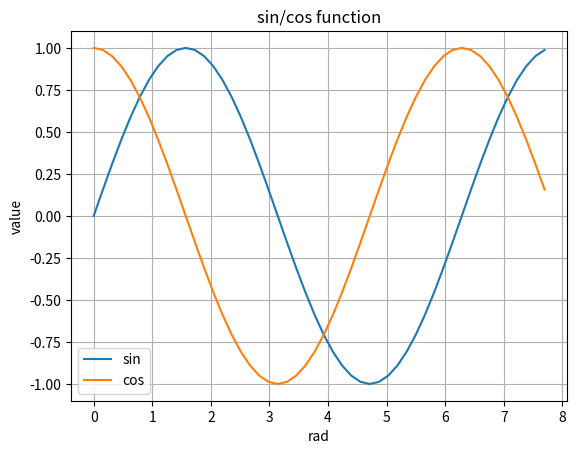

Source code (Python):
# %%
# Sample_4
import matplotlib.pyplot as plt
import math
print("\n[Sample_4]")

x = []
s = []
c = []

for i in range(50):
    x.append(i*0.05*math.pi)
    s.append(math.sin(x[i]))
    c.append(math.cos(x[i]))
plt.title("sin/cos function")
plt.xlabel("rad")
plt.ylabel("value")
plt.grid(True)

plt.plot(x, s, label="sin")
plt.plot(x, c, label="cos")
plt.legend()

plt.show()
